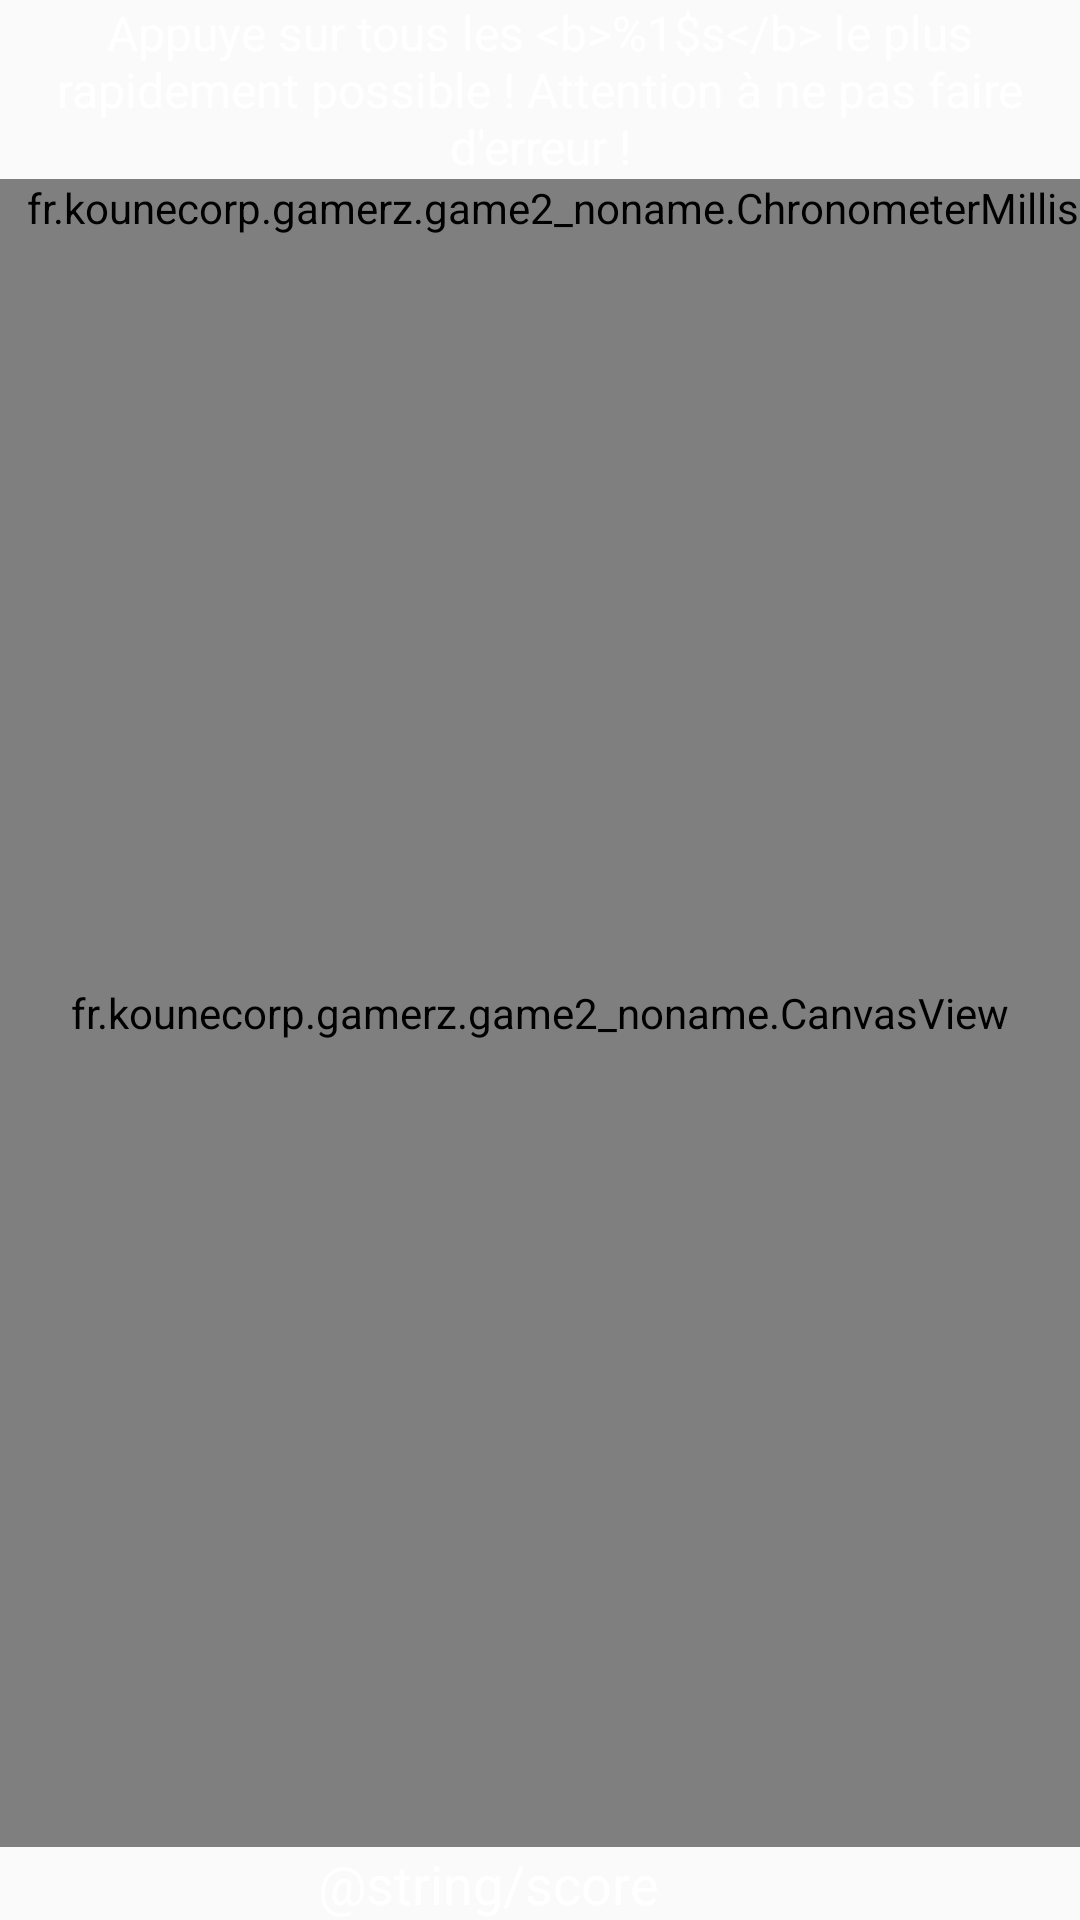

Reconstruct the res/layout file that produces this screen, plus the resources it refers to.
<!-- AndroidManifest.xml: application theme AppTheme -->
<!-- res/layout/activity_game2.xml -->
<?xml version="1.0" encoding="utf-8"?>
<android.support.constraint.ConstraintLayout
    xmlns:android="http://schemas.android.com/apk/res/android"
    xmlns:app="http://schemas.android.com/apk/res-auto"
    xmlns:tools="http://schemas.android.com/tools"
    android:layout_width="match_parent"
    android:layout_height="match_parent"
    android:orientation="vertical"
    tools:context=".game2_noname.Game2">

    <FrameLayout
        android:id="@+id/canvasLayout"
        android:layout_width="0dp"
        android:layout_height="0dp"
        app:layout_constraintBottom_toTopOf="@+id/textScore"
        app:layout_constraintEnd_toEndOf="parent"
        app:layout_constraintStart_toStartOf="parent"
        app:layout_constraintTop_toBottomOf="@+id/game2Info">

        <fr.kounecorp.gamerz.game2_noname.CanvasView
            android:id="@+id/canvasView"
            android:layout_width="match_parent"
            android:layout_height="match_parent" />

        <fr.kounecorp.gamerz.game2_noname.ChronometerMillis
            android:id="@+id/chronometer"
            android:layout_width="wrap_content"
            android:layout_height="wrap_content"
            android:layout_gravity="end"
            android:textColor="@color/RTBlanc"
            android:textSize="15sp" />

    </FrameLayout>



    <TextView
        android:id="@+id/game2Info"
        android:layout_width="match_parent"
        android:layout_height="wrap_content"
        android:text="@string/infoGame2"
        android:textColor="@android:color/white"
        android:gravity="center"
        android:textSize="16sp"
        app:layout_constraintEnd_toEndOf="parent"
        app:layout_constraintStart_toStartOf="parent"
        app:layout_constraintTop_toTopOf="parent" />

    <TextView
        android:id="@+id/textScore"
        android:layout_width="wrap_content"
        android:layout_height="wrap_content"
        android:gravity="center"
        android:text="@string/score"
        android:textColor="@color/RTBlanc"
        android:textSize="18sp"
        app:layout_constraintBottom_toBottomOf="parent"
        app:layout_constraintEnd_toEndOf="parent"
        app:layout_constraintHorizontal_bias="0.43"
        app:layout_constraintStart_toStartOf="parent" />

    <TextView
        android:id="@+id/valScore"
        android:layout_width="wrap_content"
        android:layout_height="wrap_content"
        android:textSize="18sp"
        app:layout_constraintStart_toEndOf="@+id/textScore"
        app:layout_constraintTop_toTopOf="@+id/textScore" />

</android.support.constraint.ConstraintLayout>
<!-- resources referenced by this layout -->
<resources>
  <color name="RTBlanc">#FFFFFF</color>
  <string name="infoGame2">Appuye sur tous les &lt;b&gt;%1$s&lt;/b&gt; le plus rapidement possible ! Attention à ne pas faire d\'erreur !</string>
  <style name="AppTheme" parent="Theme.AppCompat.Light.DarkActionBar">
          
          <item name="colorPrimary">@color/colorPrimary</item>
          <item name="colorPrimaryDark">@color/colorPrimaryDark</item>
          <item name="colorAccent">@color/colorAccent</item>
      </style>
  <color name="colorPrimary">#008577</color>
  <color name="colorPrimaryDark">#00574B</color>
  <color name="colorAccent">#D81B60</color>
</resources>
